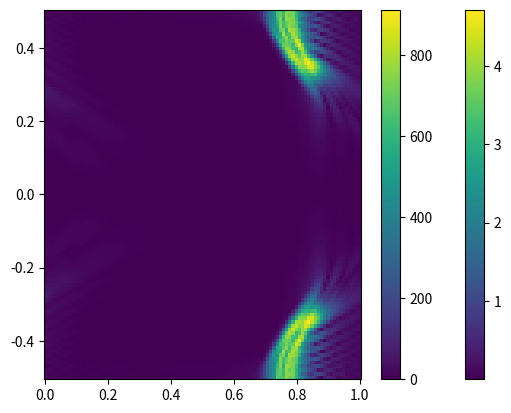

Reproduce this figure in Python.
import numpy as np
import scipy.interpolate
import matplotlib.pyplot as plt
from matplotlib import cm
from scipy.fft import fft, ifft

# param
lda = 3e8 / 10e9
I = 1
l = 0.1

# mesh_size
n = 100
# meshgrid
x = np.linspace(0, 1, n)
y = np.linspace(-.5, .5, n)
z = - 0.5  # ref : dipole
x, y = np.meshgrid(x, y)


def J(x, y):
    # cartesian to spherical

    xb = np.sqrt(2) / 2 * (x + -z)
    yb = y
    zb = np.sqrt(2) / 2 * (x + z)

    phi = np.arctan2(yb, xb)
    theta = np.arctan2(np.sqrt(xb ** 2 + yb ** 2), zb)
    theta_bis = np.pi / 2 - theta

    k = 2 * np.pi / lda
    R = 0.5 / np.cos(theta_bis + np.pi / 4) * 1 / np.cos(phi)

    J = 1j * I*l / lda * np.sin(theta) * np.sinc(k * l / 2 * np.cos(theta)) * np.exp(-1j * k * R) / R * np.cos(
        theta_bis) ** 2

    J = J * np.sqrt(np.sin(phi) ** 2 * 1 / 2 + np.cos(phi) ** 2)

    return J


J = J(x, y)
print(J.shape)
plt.pcolormesh(x, y, np.absolute(J))
plt.colorbar()
plt.show()

plt.pcolormesh(x, y, np.absolute(np.fft.fft2(J)))
plt.colorbar()
plt.show()
